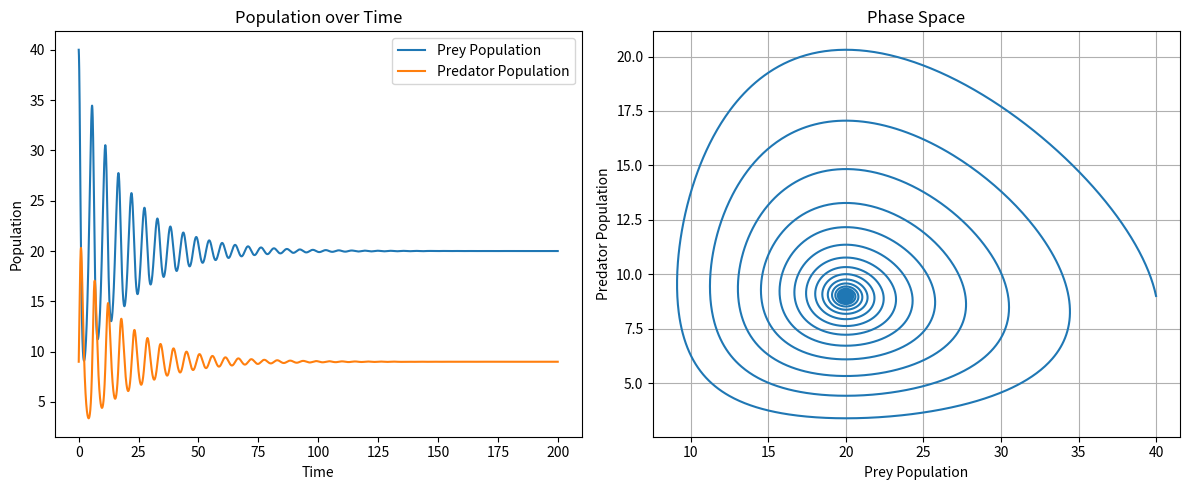

The script that saved this image:
# Description: Introduced carrying capacity through a saturation point K

import numpy as np
import matplotlib.pyplot as plt

# Parameters
alpha = 1.0  # Prey birth rate
beta = 0.1  # Predation rate
gamma = 1.5  # Predator death rate
delta = 0.075  # Predator reproduction rate
K = 200  # Saturation point for prey (carrying capacity)

# Initial conditions
x0 = 40  # Initial prey population
y0 = 9  # Initial predator population

# Time setting
t0 = 0
t_end = 200
h = 0.01  # Time steps
t_points = np.arange(t0, t_end, h)

# Initialize arrays
x = np.zeros(len(t_points))
y = np.zeros(len(t_points))
x[0] = x0
y[0] = y0


# Define derivative functions
def first_derivatives(x, y):
    dx1 = alpha * x * ((K - x) / K) - beta * x * y
    dy1 = delta * x * y - gamma * y
    return dx1, dy1


def second_derivatives(x, y, dx1, dy1):
    dx2 = alpha * dx1 - beta * (dx1 * y + x * dy1)
    dy2 = delta * (dx1 * y + x * dy1) - gamma * dy1
    return dx2, dy2


def third_derivatives(x, y, dx1, dy1, dx2, dy2):
    dx3 = alpha * dx2 - beta * (dx2 * y + 2 * dx1 * dy1 + x * dx2)
    dy3 = delta * (dx2 * y + 2 * dx1 * dy1 + x * dy2) - gamma * dy2
    return dx3, dy3


def fourth_derivatives(x, y, dx1, dy1, dx2, dy2, dx3, dy3):
    dx4 = alpha * dx3 - beta * (dx3 * y + 3 * dx2 * dy1 + 3 * dx1 * dy2 + x * dy3)
    dy4 = delta * (dx3 * y + 3 * dx2 * dy1 + 3 * dx1 * dy2 + x * dx3) - gamma * dy3
    return dx4, dy4


# Taylor series method of order 4
for i in range(len(t_points) - 1):
    # Current values
    xi = x[i]
    yi = y[i]

    # First derivatives
    dx1, dy1 = first_derivatives(xi, yi)

    # Second derivatives
    dx2, dy2 = second_derivatives(xi, yi, dx1, dy1)

    # Third derivatives
    dx3, dy3 = third_derivatives(xi, yi, dx1, dy1, dx2, dy2)

    # Fourth derivatives
    dx4, dy4 = fourth_derivatives(xi, yi, dx1, dy1, dx2, dy2, dx3, dy3)

    # Update x and y using Taylor series up to fourth order
    x[i + 1] = xi + dx1 * h + (dx2 * h**2) / 2 + (dx3 * h**3) / 6 + (dx4 * h**4) / 24
    y[i + 1] = yi + dy1 * h + (dy2 * h**2) / 2 + (dy3 * h**3) / 6 + (dx4 * h**4) / 24

# Plotting
plt.figure(figsize=(12, 5))

# Time series plot
plt.subplot(1, 2, 1)
plt.plot(t_points, x, label="Prey Population")
plt.plot(t_points, y, label="Predator Population")
plt.xlabel("Time")
plt.ylabel("Population")
plt.title("Population over Time")
plt.legend()

# Phase space plot
plt.subplot(1, 2, 2)
plt.plot(x, y)
plt.xlabel("Prey Population")
plt.ylabel("Predator Population")
plt.title("Phase Space")
plt.grid()

plt.tight_layout()
plt.show()
